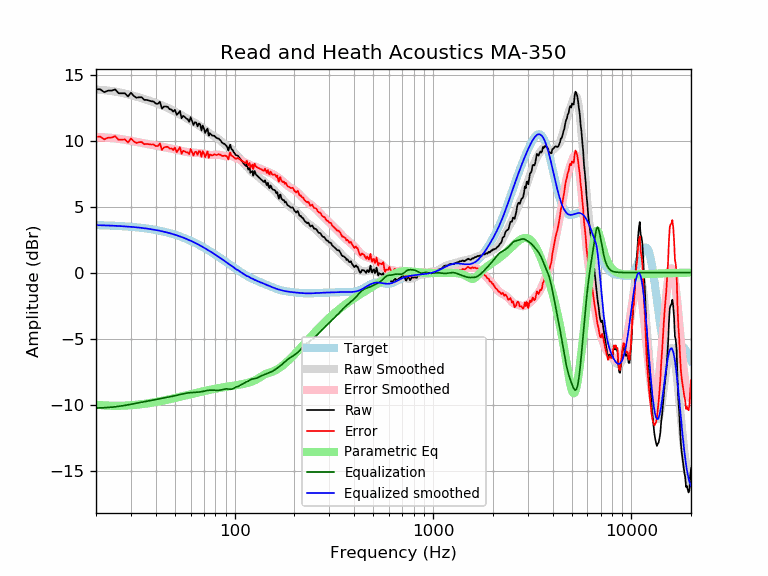

The data file committed next to this chart (first rows):
frequency, raw, error, smoothed, error_smoothed, equalization, parametric_eq, equalized_raw, equalized_smoothed, target
20, 13.88, 10.29, 13.85, 10.26, -10.26, -10.01, 3.62, 3.59, 3.59
21, 13.88, 10.30, 13.84, 10.25, -10.25, -10.04, 3.63, 3.58, 3.58
22, 13.66, 10.09, 13.81, 10.24, -10.24, -10.06, 3.42, 3.57, 3.57
23, 13.78, 10.22, 13.78, 10.22, -10.22, -10.08, 3.56, 3.56, 3.56
24, 13.78, 10.23, 13.75, 10.20, -10.20, -10.09, 3.58, 3.55, 3.55
25, 13.87, 10.33, 13.71, 10.17, -10.17, -10.09, 3.70, 3.54, 3.54
26, 13.58, 10.05, 13.66, 10.13, -10.13, -10.09, 3.45, 3.53, 3.53
27, 13.58, 10.07, 13.61, 10.10, -10.10, -10.08, 3.48, 3.51, 3.51
28, 13.58, 10.08, 13.55, 10.06, -10.06, -10.08, 3.52, 3.50, 3.50
29, 13.34, 9.86, 13.50, 10.02, -10.02, -10.06, 3.32, 3.48, 3.48
30, 13.62, 10.16, 13.44, 9.98, -9.98, -10.05, 3.64, 3.46, 3.46
31, 13.38, 9.93, 13.38, 9.94, -9.94, -10.03, 3.44, 3.44, 3.44
32, 13.24, 9.82, 13.32, 9.90, -9.90, -10.01, 3.34, 3.42, 3.42
33, 13.28, 9.87, 13.26, 9.86, -9.86, -9.99, 3.42, 3.40, 3.40
34, 13.27, 9.89, 13.20, 9.82, -9.82, -9.97, 3.45, 3.38, 3.38
35, 13.08, 9.72, 13.14, 9.79, -9.79, -9.94, 3.29, 3.36, 3.36
36, 13.08, 9.74, 13.09, 9.75, -9.75, -9.92, 3.32, 3.33, 3.33
37, 13.03, 9.72, 13.03, 9.72, -9.72, -9.89, 3.31, 3.31, 3.31
38, 12.98, 9.69, 12.97, 9.69, -9.69, -9.86, 3.29, 3.28, 3.28
39, 12.96, 9.70, 12.91, 9.66, -9.66, -9.84, 3.30, 3.25, 3.25
40, 12.81, 9.58, 12.85, 9.63, -9.63, -9.81, 3.18, 3.22, 3.22
41, 12.77, 9.58, 12.79, 9.59, -9.59, -9.78, 3.18, 3.19, 3.19
42, 12.94, 9.77, 12.72, 9.56, -9.56, -9.75, 3.37, 3.16, 3.16
43, 12.42, 9.29, 12.66, 9.53, -9.53, -9.72, 2.89, 3.13, 3.13
44, 12.57, 9.48, 12.60, 9.50, -9.50, -9.69, 3.07, 3.09, 3.09
45, 12.57, 9.51, 12.53, 9.47, -9.47, -9.66, 3.10, 3.06, 3.06
46, 12.55, 9.53, 12.47, 9.44, -9.44, -9.63, 3.11, 3.02, 3.02
47, 12.37, 9.39, 12.40, 9.41, -9.41, -9.59, 2.96, 2.99, 2.99
48, 12.35, 9.40, 12.33, 9.39, -9.39, -9.56, 2.96, 2.95, 2.95
49, 12.19, 9.28, 12.27, 9.36, -9.36, -9.53, 2.83, 2.91, 2.91
50, 12.33, 9.46, 12.20, 9.33, -9.33, -9.50, 3.00, 2.87, 2.87
51, 11.95, 9.12, 12.12, 9.30, -9.30, -9.47, 2.65, 2.82, 2.82
52, 12.07, 9.29, 12.05, 9.27, -9.27, -9.44, 2.80, 2.78, 2.78
53, 12.24, 9.50, 11.98, 9.24, -9.24, -9.41, 3.00, 2.74, 2.74
54, 11.69, 8.99, 11.90, 9.21, -9.21, -9.38, 2.48, 2.69, 2.69
55, 11.87, 9.22, 11.83, 9.18, -9.18, -9.35, 2.69, 2.65, 2.65
56, 11.79, 9.18, 11.76, 9.16, -9.16, -9.33, 2.63, 2.60, 2.60
57, 11.67, 9.11, 11.69, 9.14, -9.14, -9.30, 2.53, 2.55, 2.55
58, 11.61, 9.10, 11.63, 9.12, -9.12, -9.27, 2.49, 2.51, 2.51
59, 11.42, 8.96, 11.57, 9.11, -9.11, -9.24, 2.31, 2.46, 2.46
60, 11.77, 9.36, 11.51, 9.10, -9.10, -9.22, 2.67, 2.41, 2.41
61, 11.46, 9.11, 11.45, 9.09, -9.09, -9.19, 2.38, 2.36, 2.36
62, 11.18, 8.87, 11.39, 9.08, -9.08, -9.16, 2.09, 2.31, 2.31
63, 11.39, 9.13, 11.34, 9.08, -9.08, -9.14, 2.31, 2.26, 2.26
64, 11.35, 9.15, 11.28, 9.07, -9.07, -9.11, 2.28, 2.21, 2.21
65, 11.07, 8.91, 11.22, 9.07, -9.07, -9.09, 2.00, 2.15, 2.15
66, 11.29, 9.19, 11.16, 9.06, -9.06, -9.07, 2.23, 2.10, 2.10
67, 11.23, 9.18, 11.09, 9.04, -9.04, -9.04, 2.19, 2.05, 2.05
68, 10.76, 8.77, 11.02, 9.03, -9.03, -9.02, 1.74, 1.99, 1.99
69, 11.13, 9.19, 10.95, 9.01, -9.01, -9.00, 2.12, 1.94, 1.94
70, 10.91, 9.03, 10.87, 8.99, -8.99, -8.98, 1.93, 1.89, 1.89
71, 10.57, 8.73, 10.80, 8.96, -8.96, -8.96, 1.60, 1.83, 1.83
72, 10.76, 8.98, 10.72, 8.94, -8.94, -8.94, 1.82, 1.78, 1.78
73, 10.90, 9.18, 10.65, 8.93, -8.93, -8.92, 1.98, 1.73, 1.73
74, 10.36, 8.69, 10.59, 8.91, -8.91, -8.90, 1.45, 1.67, 1.67
75, 10.56, 8.95, 10.52, 8.91, -8.91, -8.88, 1.66, 1.62, 1.62
76, 10.46, 8.90, 10.47, 8.90, -8.90, -8.86, 1.56, 1.56, 1.56
77, 10.38, 8.87, 10.41, 8.91, -8.91, -8.84, 1.48, 1.51, 1.51
78, 10.36, 8.91, 10.36, 8.91, -8.91, -8.83, 1.45, 1.45, 1.45
79, 10.36, 8.96, 10.32, 8.92, -8.92, -8.81, 1.44, 1.40, 1.40
... 553 more rows
